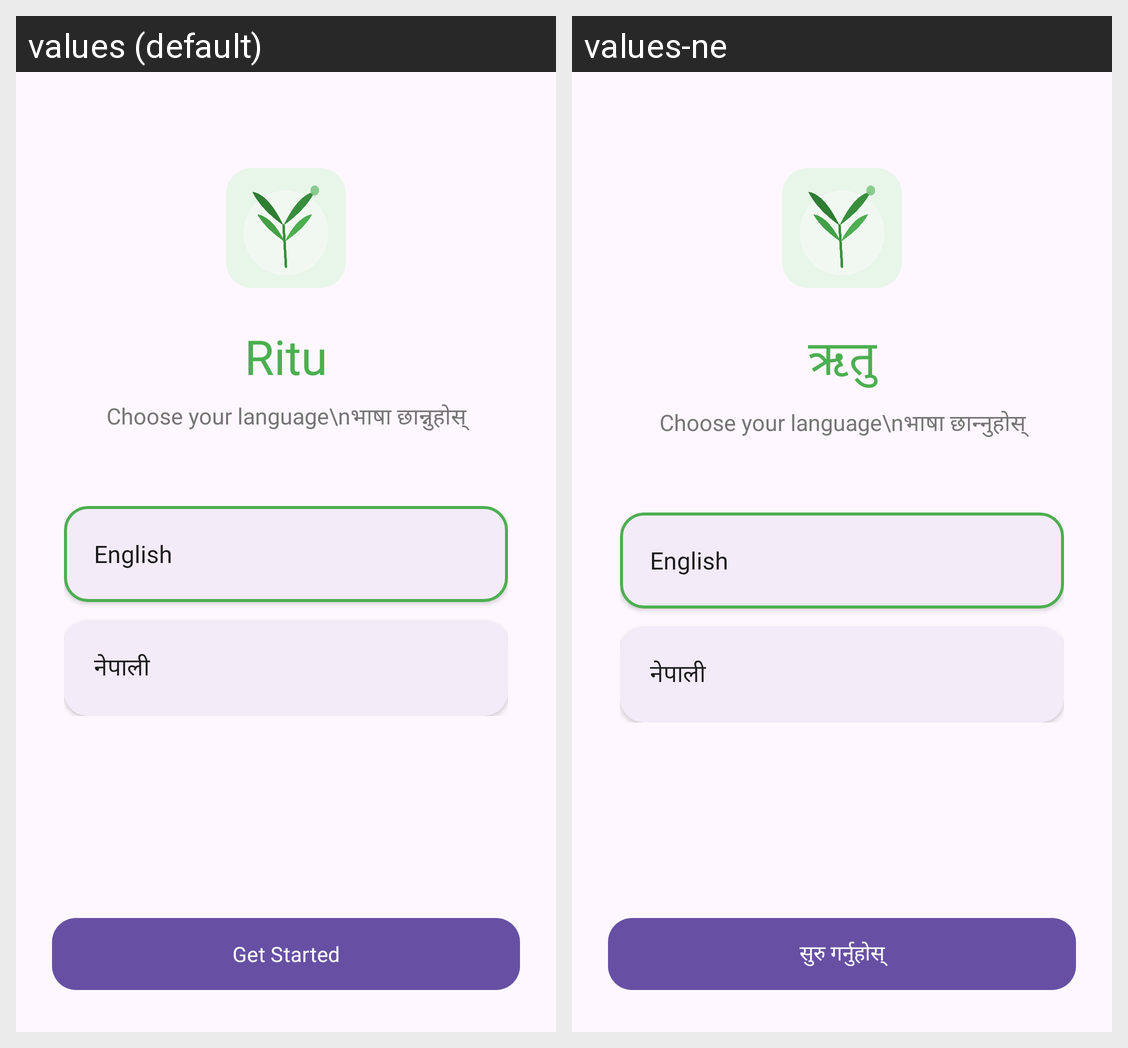

For this localized Android screen grid, give each drawn string resource with its value in every locale shown.
Android screen res/layout/fragment_language_select.xml rendered under 2 locales, left to right: values (default), values-ne. Device: Nexus 5 (rendered at 1080×1920; each locale shown at half size, 540×960, under a caption strip naming it); theme Theme.ritu.
Strings drawn on this screen, with the default value and each locale's value (text and hints the layout hard-codes, and strings that could not be matched under every locale, appear in the picture but are not listed):

app_name
  values: Ritu
  values-ne: ऋतु

get_started
  values: Get Started
  values-ne: सुरु गर्नुहोस्
